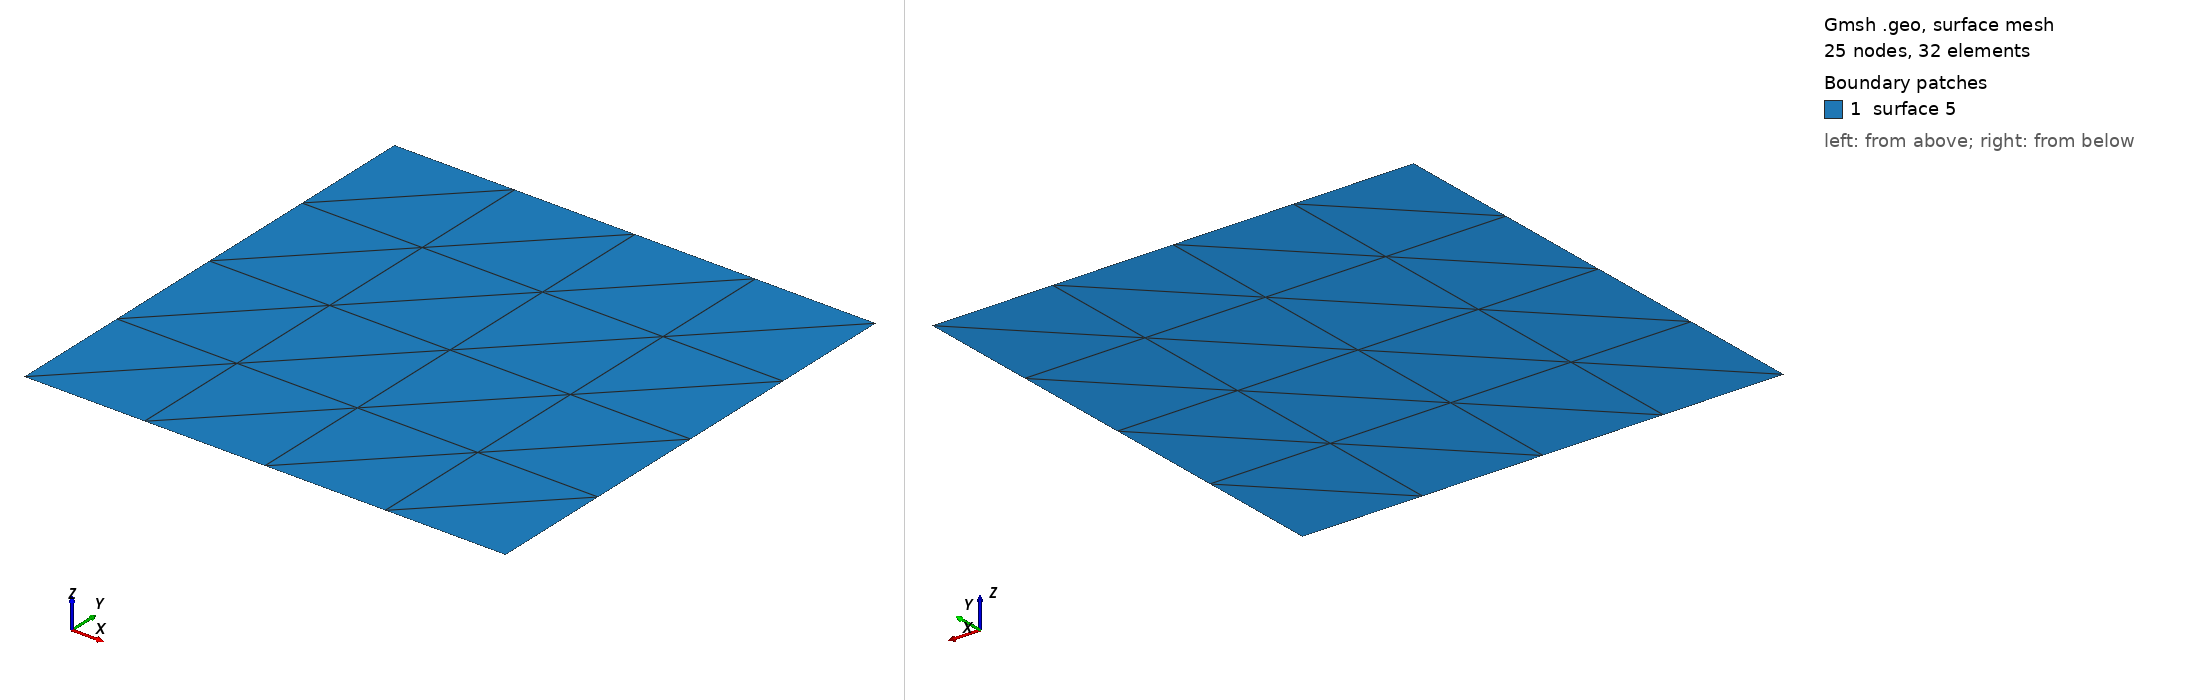

Gmsh geometry script, surface-meshed: 25 nodes, 32 surface elements. Boundary patches (legend numbers): 1 surface 5. Left view from above one corner, right view from below the opposite corner. The script declares no physical surfaces, so the legend lists its geometric surfaces. The drawing asked Gmsh for element sizes between 1% and 20% of the model's largest extent; the script's own settings can give other sizes.

=== Square_N.geo (drawn) ===
////////////////////////////////////////////////////
// usage example
// 
//  gmsh -2 -setnumber L 0.1 -setnumber N 4 Square_N.geo
// 
// to define a square mesh with side length 0.1 and 
// four triangles per side length 
////////////////////////////////////////////////////

// side length 
DefineConstant[ L = 1.0 ];

// number of elements per side length
DefineConstant[ N = 4   ];

// coordinates of lower left corner
X0 = 0;
Y0 = 0;

////////////////////////////////////////////////////
// end of user-specifiable parameters 
////////////////////////////////////////////////////
Point(1) = { 0, 0, 0};
Point(2) = { L, 0, 0};

Line(1)  = { 1, 2 };

Transfinite Line{1} = N+1;
Extrude { 0, L, 0  } { Line{1}; Layers{N}; }
//Physical Surface(1) = {6, 15, 19, 23, 27, 28};
